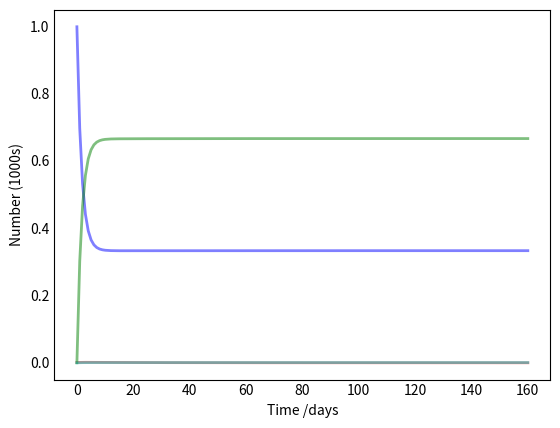

The script that saved this image: (Note: this script raises an exception after producing the figure.)
import numpy as np
from scipy.integrate import odeint
import matplotlib.pyplot as plt

# Total population, N.
N = 1000
# Initial number of infected, vaccinated and recovered individuals, I0, V0 and R0.
I0, R0, V0 = 1, 0, 0
# Everyone else, S0, is susceptible to infection initially.
S0 = N - I0 - R0 - V0
# Contact rate, beta, vaccination rate, sigma, the universal birth/mortality rate, mu, and mean recovery rate, gamma, (in 1/days).
beta, gamma, sigma, mu = 0.5, 0.1/10, 0.4, 0.2
# A grid of time points (in days)
t = np.linspace(0, 160, 160)

# The SIR model differential equations.
def deriv(y, t, N, beta, gamma, sigma, mu):
    S, I, R, V = y
    dSdt = -mu*S + mu*N - sigma*S - beta*S*I/N
    dIdt = -mu*I + beta*S*I/N - gamma*I
    dRdt = -mu*R + gamma*I + sigma*S
    dVdt = -mu*V + sigma*S/N
    #dCdt = ((beta*S*I)/N)-(S*sigma)-(gamma*I)
    return dSdt, dIdt, dRdt, dVdt

# Initial conditions vector
y0 = S0, I0, R0, V0
# Integrate the SIR equations over the time grid, t.
ret = odeint(deriv, y0, t, args=(N, beta, gamma, sigma, mu))
S, I, R, V = ret.T

# Plot the data on three separate curves for S(t), I(t) , V(t) and R(t)
fig = plt.figure(facecolor='w')
ax = fig.add_subplot(111, axisbelow=True)
ax.plot(t, S/1000, 'b', alpha=0.5, lw=2, label='Susceptible')
ax.plot(t, I/1000, 'r', alpha=0.5, lw=2, label='Infected')
ax.plot(t, R/1000, 'g', alpha=0.5, lw=2, label='Recovered with immunity')
ax.plot(t, V/1000, 'c', alpha=0.5, lw=2, label='Vaccinated')
#ax.plot(t, C/1000, 'm', alpha=0.5, lw=2, label='Precancerous')
ax.set_xlabel('Time /days')
ax.set_ylabel('Number (1000s)')
#ax.set_ylim(0,2.0)
ax.yaxis.set_tick_params(length=0)
ax.xaxis.set_tick_params(length=0)
ax.grid(b=True, which='major', c='w', lw=2, ls='-')
legend = ax.legend()
legend.get_frame().set_alpha(0.5)
for spine in ('top', 'right', 'bottom', 'left'):
    ax.spines[spine].set_visible(False)
plt.show()